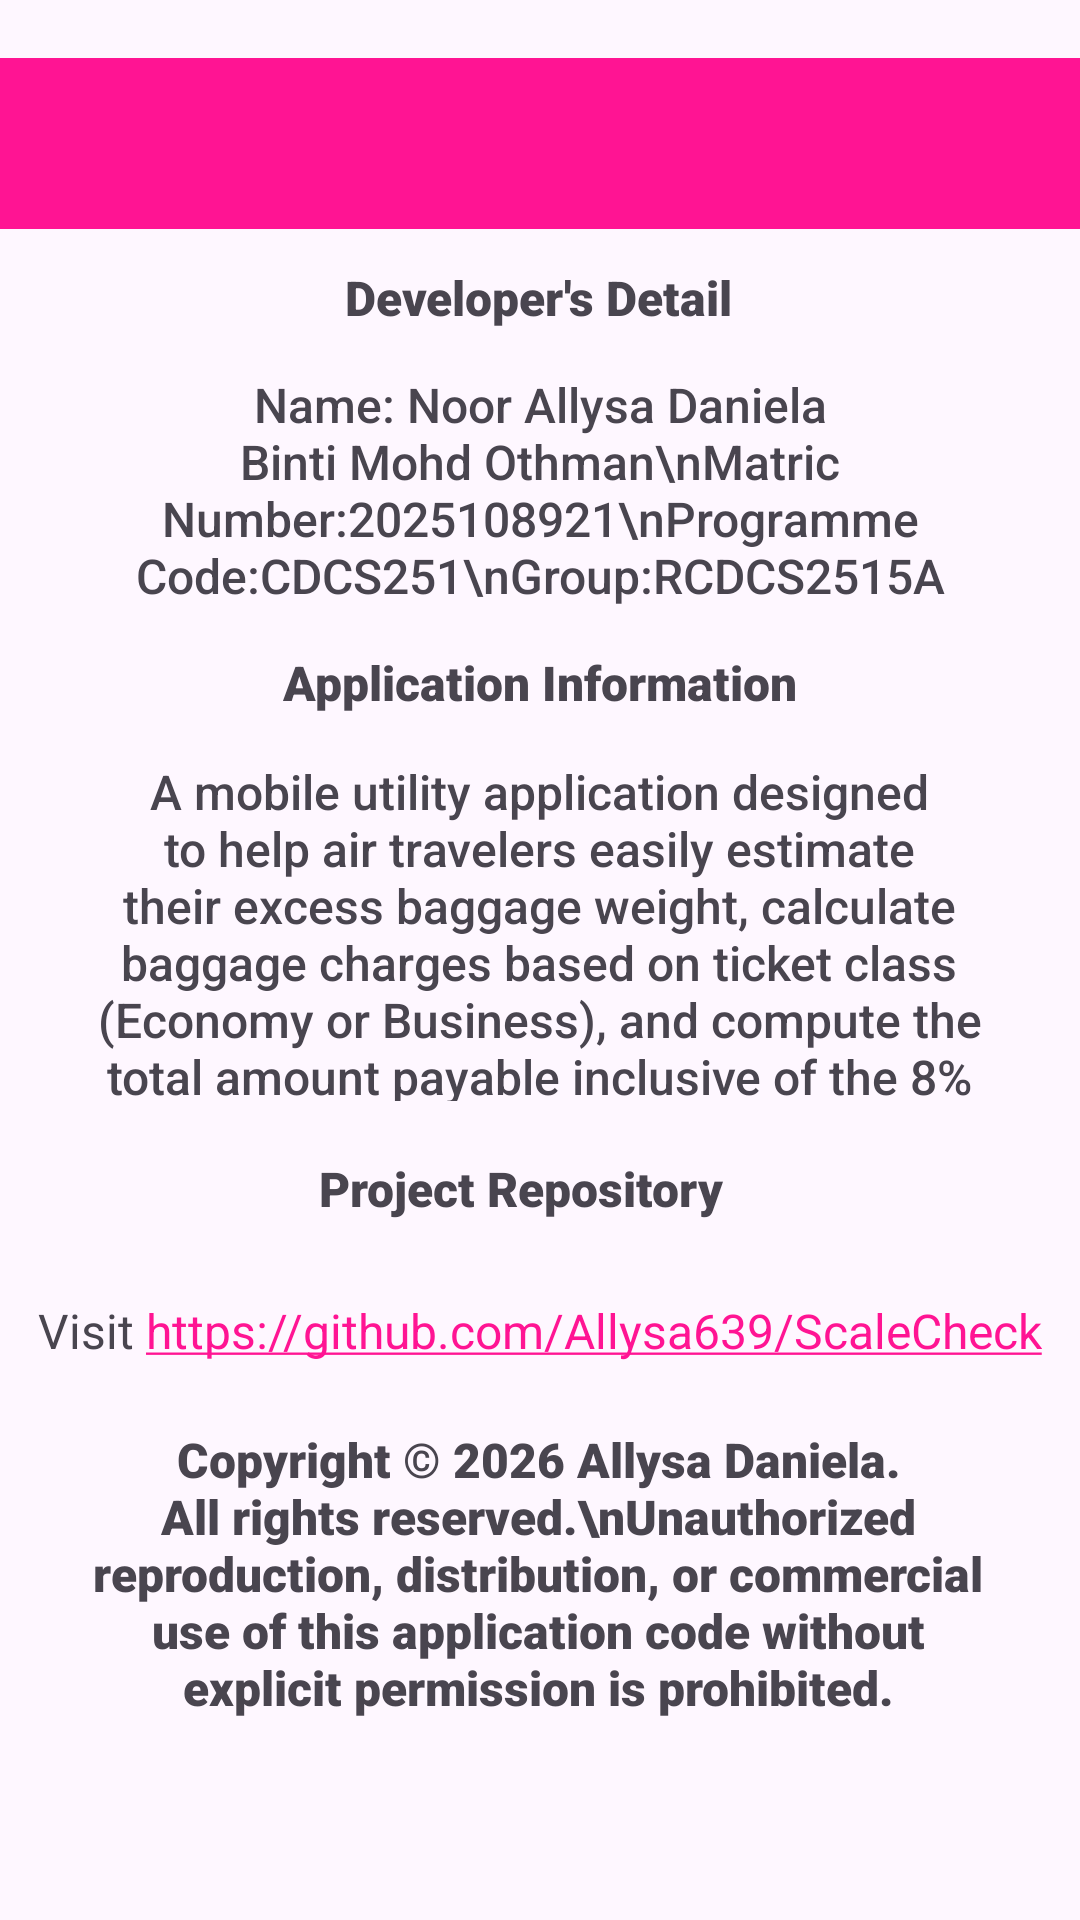

Reconstruct the res/layout file that produces this screen, plus the resources it refers to.
<!-- AndroidManifest.xml: application theme Theme.ExcessBaggageCalculator -->
<!-- res/layout/activity_about.xml -->
<?xml version="1.0" encoding="utf-8"?>
<androidx.constraintlayout.widget.ConstraintLayout xmlns:android="http://schemas.android.com/apk/res/android"
    xmlns:app="http://schemas.android.com/apk/res-auto"
    xmlns:tools="http://schemas.android.com/tools"
    android:id="@+id/main"
    android:layout_width="match_parent"
    android:layout_height="match_parent"
    tools:context=".About">

    <androidx.appcompat.widget.Toolbar
        android:id="@+id/mytoolbar"
        android:layout_width="0dp"
        android:layout_height="57dp"
        android:background="?attr/colorPrimary"
        android:elevation="4dp"
        android:theme="@style/ThemeOverlay.AppCompat.ActionBar"
        app:layout_constraintBottom_toBottomOf="parent"
        app:layout_constraintEnd_toEndOf="parent"
        app:layout_constraintHorizontal_bias="0.0"
        app:layout_constraintStart_toStartOf="parent"
        app:layout_constraintTop_toTopOf="parent"
        app:layout_constraintVertical_bias="0.033"
        app:popupTheme="@style/ThemeOverlay.AppCompat.Light" />

    <TextView
        android:id="@+id/textView"
        android:layout_width="wrap_content"
        android:layout_height="wrap_content"
        android:fontFamily="sans-serif-black"
        android:text="Developer's Detail"
        android:textColorHighlight="#D0ED95B1"
        android:textSize="16sp"
        app:layout_constraintBottom_toBottomOf="parent"
        app:layout_constraintEnd_toEndOf="parent"
        app:layout_constraintHorizontal_bias="0.498"
        app:layout_constraintStart_toStartOf="parent"
        app:layout_constraintTop_toBottomOf="@+id/mytoolbar"
        app:layout_constraintVertical_bias="0.022" />

    <TextView
        android:id="@+id/textView3"
        android:layout_width="wrap_content"
        android:layout_height="wrap_content"
        android:fontFamily="sans-serif-medium"
        android:text="Name: Noor Allysa Daniela Binti Mohd Othman\nMatric Number:2025108921\nProgramme Code:CDCS251\nGroup:RCDCS2515A"
        android:textAlignment="center"
        android:textSize="16sp"
        app:layout_constraintBottom_toBottomOf="parent"
        app:layout_constraintEnd_toEndOf="parent"
        app:layout_constraintHorizontal_bias="0.493"
        app:layout_constraintStart_toStartOf="parent"
        app:layout_constraintTop_toBottomOf="@+id/textView"
        app:layout_constraintVertical_bias="0.031" />

    <TextView
        android:id="@+id/textView4"
        android:layout_width="wrap_content"
        android:layout_height="wrap_content"
        android:fontFamily="sans-serif-black"
        android:text="Application Information"
        android:textSize="16sp"
        app:layout_constraintBottom_toBottomOf="parent"
        app:layout_constraintEnd_toEndOf="parent"
        app:layout_constraintStart_toStartOf="parent"
        app:layout_constraintTop_toBottomOf="@+id/textView3"
        app:layout_constraintVertical_bias="0.034" />

    <TextView
        android:id="@+id/textView5"
        android:layout_width="306dp"
        android:layout_height="114dp"
        android:fontFamily="sans-serif-medium"
        android:text="A mobile utility application designed to help air travelers easily estimate their excess baggage weight, calculate baggage charges based on ticket class (Economy or Business), and compute the total amount payable inclusive of the 8% service tax."
        android:textAlignment="center"
        android:textSize="16sp"
        app:layout_constraintBottom_toBottomOf="parent"
        app:layout_constraintEnd_toEndOf="parent"
        app:layout_constraintHorizontal_bias="0.495"
        app:layout_constraintStart_toStartOf="parent"
        app:layout_constraintTop_toBottomOf="@+id/textView4"
        app:layout_constraintVertical_bias="0.051" />

    <TextView
        android:id="@+id/textView7"
        android:layout_width="140dp"
        android:layout_height="26dp"
        android:fontFamily="sans-serif-black"
        android:text="Project Repository"
        android:textSize="16sp"
        app:layout_constraintBottom_toBottomOf="parent"
        app:layout_constraintEnd_toEndOf="parent"
        app:layout_constraintHorizontal_bias="0.483"
        app:layout_constraintStart_toStartOf="parent"
        app:layout_constraintTop_toBottomOf="@+id/textView5"
        app:layout_constraintVertical_bias="0.074" />

    <TextView
        android:id="@+id/textView8"
        android:layout_width="305dp"
        android:layout_height="134dp"
        android:fontFamily="sans-serif-black"
        android:text="Copyright © 2026 Allysa Daniela. All rights reserved.\nUnauthorized reproduction, distribution, or commercial use of this application code without explicit permission is prohibited."
        android:textAlignment="center"
        android:textSize="16sp"
        app:layout_constraintBottom_toBottomOf="parent"
        app:layout_constraintEnd_toEndOf="parent"
        app:layout_constraintHorizontal_bias="0.49"
        app:layout_constraintStart_toStartOf="parent"
        app:layout_constraintTop_toBottomOf="@+id/textView7"
        app:layout_constraintVertical_bias="0.678" />

    <TextView
        android:id="@+id/tvLink"
        android:layout_width="wrap_content"
        android:layout_height="wrap_content"
        android:text="Visit https://github.com/Allysa639/ScaleCheck"
        android:autoLink="web"
        android:textSize="16sp"
        app:layout_constraintBottom_toTopOf="@+id/textView8"
        app:layout_constraintEnd_toEndOf="parent"
        app:layout_constraintStart_toStartOf="parent"
        app:layout_constraintTop_toBottomOf="@+id/textView7" />

</androidx.constraintlayout.widget.ConstraintLayout>
<!-- resources referenced by this layout -->
<resources>
  <style name="Theme.ExcessBaggageCalculator" parent="Base.Theme.ExcessBaggageCalculator" />
  <style name="Base.Theme.ExcessBaggageCalculator" parent="Theme.Material3.DayNight.NoActionBar">
          
          <item name="colorPrimary">@color/my_light_primary</item>
          <item name="colorSecondary">@color/my_light_secondary</item>
          <item name="colorAccent">@color/myColorAccent</item>
          <item name="android:textColorPrimary">@color/white</item>
      </style>
  <color name="my_light_primary">#FF1493</color>
  <color name="my_light_secondary">#E69CBA</color>
  <color name="myColorAccent">#F5CDD0</color>
  <color name="white">#FFFFFFFF</color>
</resources>
